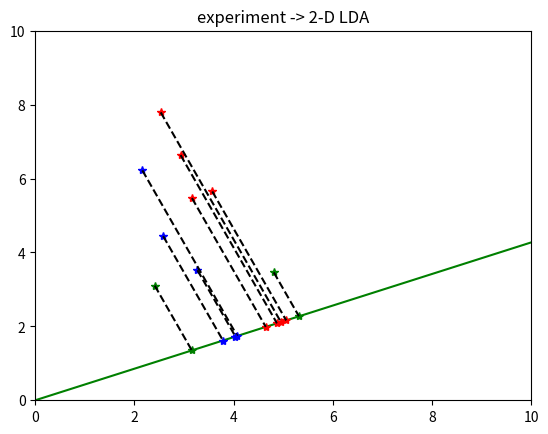

Recreate this plot in Python.
import numpy as np
import matplotlib.pyplot as plt
from scipy import linalg

cls1_data = np.array([[2.93,6.634],[2.53,7.79],[3.57,5.65],[3.16,5.47]])
cls2_data = np.array([[2.58,4.44],[2.16,6.22],[3.27,3.52]])

E_cls1 = np.mean(cls1_data,axis = 0)
E_cls2 = np.mean(cls2_data,axis = 0)
E_all = (np.sum(cls1_data,axis = 0) + np.sum(cls2_data, axis = 0)) / (np.size(cls1_data, 0)  +np.size(cls2_data,0))

# plt.figure('data - variance - draw')
plt.axis([0,10,0,10])
plt.plot(cls1_data[:,0],cls1_data[:,1], '*r')
plt.plot(cls2_data[:,0],cls2_data[:,1], '*b')

# between_class scatter matrix
x1 = E_cls1 - E_all
x2 = E_cls2 - E_all
x_all_size = np.size(cls1_data,0) + np.size(cls2_data,0)
Sb = (np.size(cls1_data,0) / x_all_size) * np.transpose(x1) * x1 + (np.size(cls2_data,0) / x_all_size) * np.transpose(x2) * x2

# within_class scatter matrix
y1 = 0
for i in range(np.size(cls1_data,0)):
    y1 = y1 + np.transpose([cls1_data[i,:] - E_cls1]) * (cls1_data[i,:] - E_cls1)

y2 = 0
for i in range(np.size(cls2_data,0)):
    y2 = y2 + np.transpose([cls2_data[i,:]] - E_cls2) * (cls2_data[i,:] - E_cls2)

y_all_size = np.size(cls1_data,0) + np.size(cls2_data,0)
Sw = (np.size(cls1_data,0) / y_all_size) * y1 + (np.size(cls2_data,0) / y_all_size) * y2

# eigen values & eigne vectors
eig_val,eig_vec = linalg.eig(linalg.inv(Sw) * Sb)
value_index = np.argmax(eig_val)
vector = eig_vec[:,value_index]

# this vector space projection
new_cls1_data = np.dot(cls1_data , np.transpose([vector]))
new_cls2_data = np.dot(cls2_data , np.transpose([vector]))

# draw vector on graph
a = vector[1] / vector[0]
plt.plot([0,10],[0,10 * a], '-g')

for i in range(np.size(cls1_data,0)):
    new_x = (cls1_data[i,0] + a * cls1_data[i,1]) / (a ** 2 + 1)
    new_y = a * new_x
    plt.plot(new_x,new_y,'*r')
    plt.plot([cls1_data[i,0],new_x], [cls1_data[i,1],new_y],'--k')

for i in range(np.size(cls2_data, 0)):
    new_x = (cls2_data[i,0] + a * cls2_data[i,1]) / (a ** 2 + 1)
    new_y = a * new_x
    plt.plot(new_x,new_y, '*b')
    plt.plot([cls2_data[i,0],new_x], [cls2_data[i,1],new_y], '--k')


# testing_1
test_data1 = np.array([4.81,3.46])
plt.plot(test_data1[0],test_data1[1],' *g')
result = np.dot(test_data1 , np.transpose([vector])) # this vector projection test_data1

projected_test_data1_x = (test_data1[0] + a * test_data1[1]) / (a ** 2 + 1)
projected_test_data1_y = a * projected_test_data1_x
plt.plot(projected_test_data1_x, projected_test_data1_y,'*g')
plt.plot([test_data1[0], projected_test_data1_x],[test_data1[1], projected_test_data1_y], '--k')

# classification -> average in class 1
temp1 = new_cls1_data - result
temp2 = new_cls2_data - result
print(temp1)
print(temp2)
if np.min(np.abs(temp1))  < np.min(np.abs(temp2)):
    print('class -> red')
else:
    print('class -> blue')




# testing_2
test_data2 = np.array([2.41,3.1])
plt.plot(test_data2[0],test_data2[1],' *g')
result = np.dot(test_data2 , np.transpose([vector])) # this vector projection test_data1

projected_test_data2_x = (test_data2[0] + a * test_data2[1]) / (a ** 2 + 1)
projected_test_data2_y = a * projected_test_data2_x
plt.plot(projected_test_data2_x, projected_test_data2_y,'*g')
plt.plot([test_data2[0], projected_test_data2_x],[test_data2[1], projected_test_data2_y], '--k')

# classification -> average in class 1
temp1 = new_cls1_data - result
temp2 = new_cls2_data - result
print(temp1)
print(temp2)
if np.min(np.abs(temp1))  < np.min(np.abs(temp2)):
    print('class -> red')
else:
    print('class -> blue')
    
plt.gca().set_title('experiment -> 2-D LDA')
plt.show()